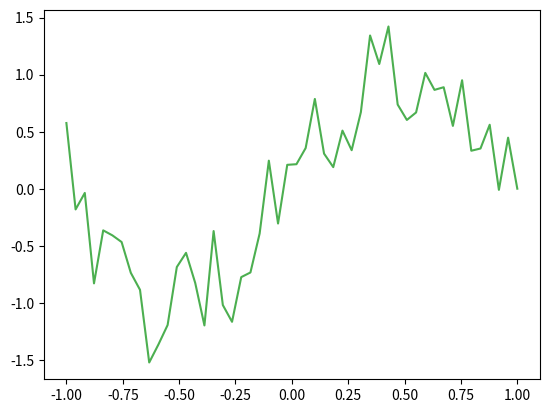
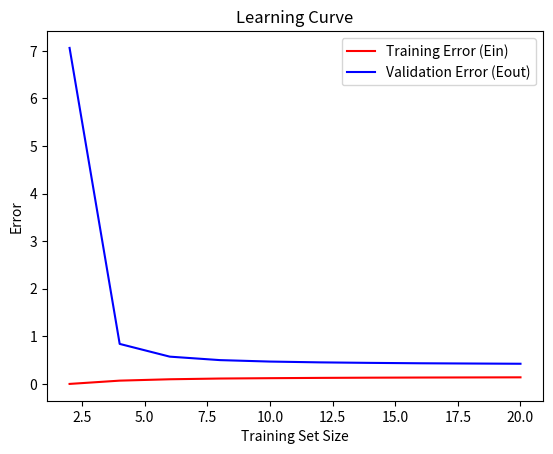

Python code for these plots, in order:
import numpy as np
import matplotlib.pyplot as plt
from numpy.linalg import pinv

def problem_data(X):
    noise = np.random.randn(len(X)) * 0.3
    return np.sin(np.pi * X) + noise

def init_theta(shape):
    theta = np.zeros(shape)
    return theta

def cost_function(n, Y, Y_pred):
    cost = (1 / (2 * n)) * np.sum((Y_pred - Y)**2)
    return cost

def linear_model(X, theta):
    return np.dot(X, theta)

def normal_equation(X, Y):
    theta = np.dot(pinv(np.dot(X.T, X)),  np.dot(X.T, Y))
    return theta

def cal_mean_model(Ed_model):
    mean_model = np.mean(Ed_model, axis=0)
    return mean_model

if __name__ == "__main__":
    X = np.linspace(-1, 1)  # Use 100 points between -1 and 1

    X_b = np.c_[np.ones((len(X), 1)), X]
    
    y = problem_data(X)
    steps = 10000

    training_sizes = [2, 4, 6, 8, 10, 12, 14, 16, 18, 20]
    
    list_Ein = []
    list_Eout = []

    for m in training_sizes:
        Ein_steps = []
        ed_prediction_list = []
        
        for _ in range(steps):
            random_samples_X = np.random.choice(X, m, replace=False)
            y_sample = problem_data(random_samples_X)

            X_b_sample = np.c_[np.ones((len(random_samples_X), 1)), random_samples_X]
           
            # Normal Equation
            normal_theta = normal_equation(X_b_sample, y_sample)
            theta_arr = np.array(normal_theta)

            # Find y_pred to cal Eout
            sample_linear = linear_model(X_b, theta_arr)
            ed_prediction_list.append(sample_linear)

            # Find Cost for Ein
            train_linear = linear_model(X_b_sample, theta_arr)
            e = cost_function(m, y_sample, train_linear)
            Ein_steps.append(e)
            

        ed_arr_prediction = np.array(ed_prediction_list)
        mean_model = cal_mean_model(ed_arr_prediction)
        bias_square = np.mean(np.square(mean_model - y))
        var_x = np.mean(np.square(ed_arr_prediction - mean_model))
        variance = np.mean(var_x)
        E_out = bias_square + variance + (0.3)**2

        list_Ein.append(np.mean(np.array([Ein_steps])))
        list_Eout.append(E_out)
    
    plt.figure()
    plt.plot(X, y, c="#4CAF50")
    plt.figure()
    plt.plot(training_sizes, np.array(list_Ein), label='Training Error (Ein)', c='r')
    plt.plot(training_sizes, np.array(list_Eout), label='Validation Error (Eout)', c='b')
    plt.xlabel('Training Set Size')
    plt.ylabel('Error')
    plt.legend()
    plt.title('Learning Curve')
    plt.show()
